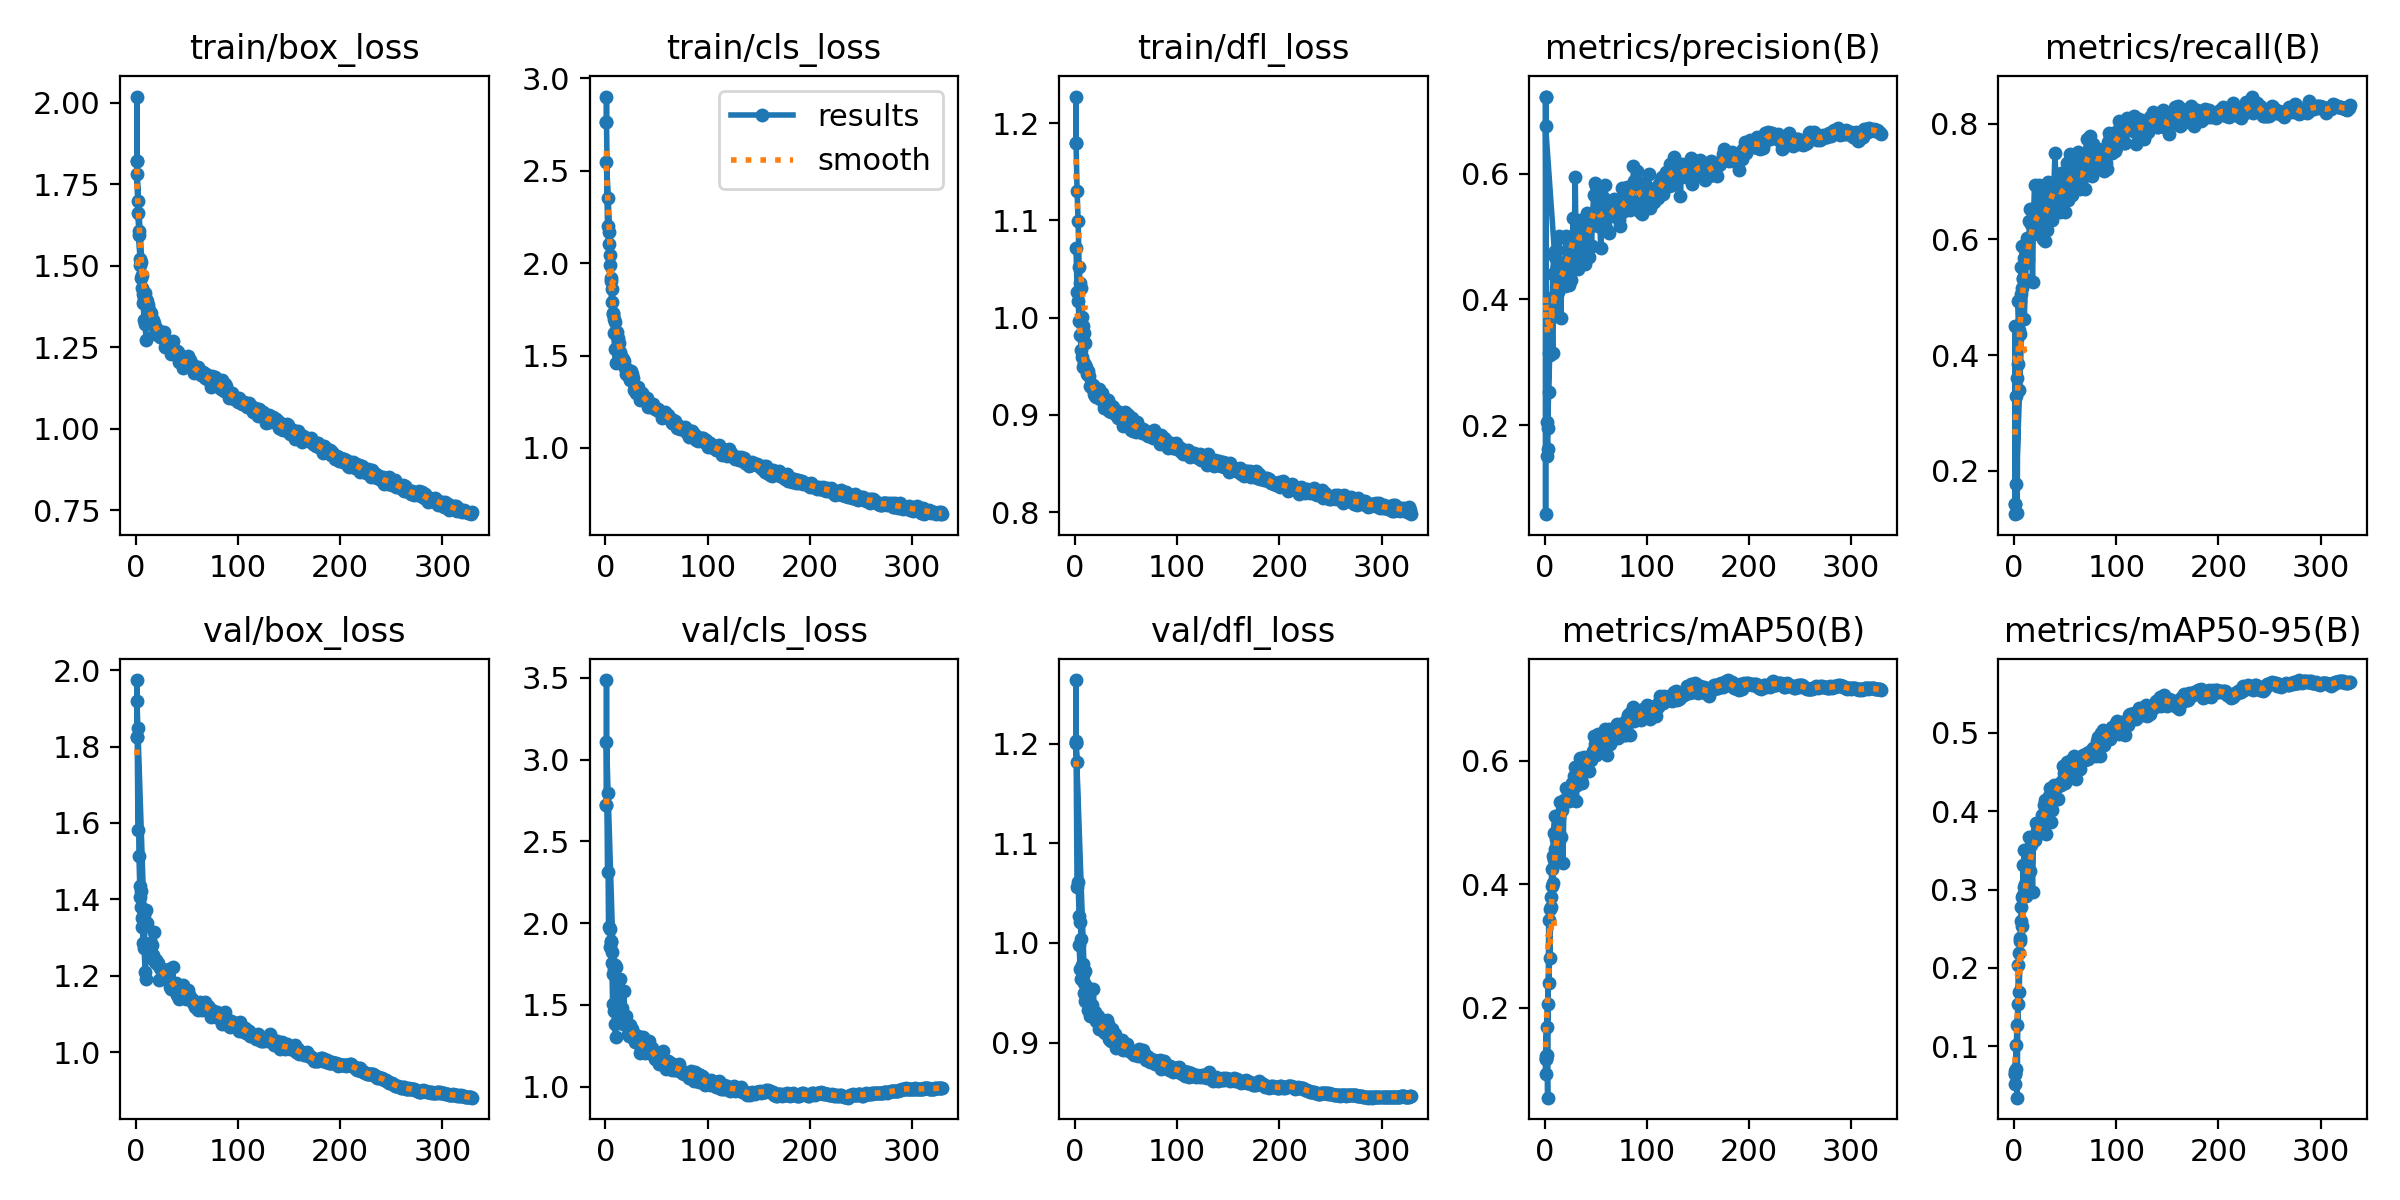

Data behind this chart, as committed beside it:
epoch, time, train/box_loss, train/cls_loss, train/dfl_loss, metrics/precision(B), metrics/recall(B), metrics/mAP50(B), metrics/mAP50-95(B), val/box_loss, val/cls_loss, val/dfl_loss, lr/pg0, lr/pg1, lr/pg2
1, 237.8, 1.821, 2.764, 1.179, 0.7224, 0.1419, 0.1163, 0.06488, 1.824, 2.72, 1.2, 0.07006, 0.003327, 0.003327
1, 400.3, 2.02, 2.901, 1.227, 0.05897, 0.4502, 0.09158, 0.05153, 1.974, 3.486, 1.264, 0.07001, 0.003332, 0.003332
1, 225.5, 1.821, 2.764, 1.179, 0.7224, 0.1419, 0.1163, 0.06488, 1.824, 2.72, 1.2, 0.07006, 0.003327, 0.003327
2, 438.1, 1.7, 2.353, 1.13, 0.1518, 0.1763, 0.1228, 0.0706, 1.847, 2.797, 1.182, 0.0394, 0.006001, 0.006001
3, 643.7, 1.607, 2.166, 1.099, 0.1966, 0.3609, 0.2061, 0.1267, 1.513, 1.979, 1.061, 0.008082, 0.008015, 0.008015
4, 848.9, 1.503, 2.046, 1.052, 0.2536, 0.385, 0.2401, 0.1543, 1.406, 1.962, 1.027, 0.00703, 0.00703, 0.00703
5, 1054, 1.461, 1.921, 1.035, 0.3111, 0.3386, 0.2809, 0.1694, 1.42, 1.892, 1.021, 0.00604, 0.00604, 0.00604
6, 1259, 1.433, 1.788, 1.03, 0.403, 0.4357, 0.3632, 0.2348, 1.35, 1.823, 1.004, 0.00505, 0.00505, 0.00505
7, 1463, 1.387, 1.729, 1.001, 0.3721, 0.5525, 0.4252, 0.2778, 1.284, 1.505, 0.978, 0.00406, 0.00406, 0.00406
8, 1669, 1.334, 1.623, 0.9917, 0.4404, 0.5156, 0.446, 0.2903, 1.272, 1.465, 0.9683, 0.00307, 0.00307, 0.00307
9, 1874, 1.32, 1.537, 0.9844, 0.4733, 0.5338, 0.4828, 0.3313, 1.21, 1.387, 0.9501, 0.00208, 0.00208, 0.00208
10, 2079, 1.272, 1.461, 0.9741, 0.4679, 0.5677, 0.51, 0.3509, 1.191, 1.303, 0.942, 0.00109, 0.00109, 0.00109
1, 321.1, 1.781, 2.546, 1.071, 0.6752, 0.1245, 0.122, 0.06841, 1.92, 3.11, 1.202, 0.07006, 0.003015, 0.003015
2, 553, 1.661, 2.203, 1.026, 0.2048, 0.3297, 0.1691, 0.1021, 1.582, 2.315, 1.056, 0.04005, 0.006022, 0.006022
3, 756.5, 1.595, 2.101, 1.017, 0.1631, 0.127, 0.05403, 0.03459, nan, nan, nan, 0.01002, 0.009013, 0.009013
4, 958.7, 1.521, 1.988, 0.9961, 0.3151, 0.4937, 0.3418, 0.2043, 1.436, 1.856, 0.9982, 0.009082, 0.009082, 0.009082
5, 1162, 1.513, 1.902, 0.9821, 0.4, 0.4441, 0.3602, 0.2193, 1.379, 1.884, 0.9736, 0.009059, 0.009059, 0.009059
6, 1365, 1.471, 1.863, 0.9667, 0.3778, 0.4931, 0.3796, 0.2384, 1.326, 1.757, 0.9641, 0.009037, 0.009037, 0.009037
7, 1568, 1.412, 1.724, 0.9596, 0.3757, 0.506, 0.3977, 0.2599, 1.355, 1.689, 0.9646, 0.009014, 0.009014, 0.009014
8, 1770, 1.401, 1.698, 0.9494, 0.3157, 0.5893, 0.4019, 0.253, 1.359, 1.722, 0.9787, 0.008992, 0.008992, 0.008992
9, 1972, 1.417, 1.681, 0.9536, 0.3929, 0.5321, 0.4395, 0.2933, 1.331, 1.746, 0.9594, 0.008969, 0.008969, 0.008969
10, 2175, 1.399, 1.624, 0.9514, 0.4774, 0.4628, 0.4566, 0.3035, 1.371, 1.73, 0.9716, 0.008946, 0.008946, 0.008946
11, 2378, 1.393, 1.625, 0.9492, 0.4467, 0.5313, 0.4729, 0.3074, 1.339, 1.538, 0.9567, 0.008924, 0.008924, 0.008924
12, 2581, 1.38, 1.594, 0.9422, 0.4119, 0.5596, 0.4637, 0.2915, nan, nan, nan, 0.008901, 0.008901, 0.008901
13, 2783, 1.363, 1.569, 0.945, 0.4113, 0.6034, 0.4927, 0.3333, 1.264, 1.457, 0.9332, 0.008878, 0.008878, 0.008878
14, 2986, 1.345, 1.518, 0.9398, 0.5001, 0.5668, 0.5089, 0.3425, 1.287, 1.657, 0.9412, 0.008856, 0.008856, 0.008856
15, 3189, 1.355, 1.5, 0.93, 0.4512, 0.6327, 0.533, 0.3675, 1.246, 1.444, 0.9272, 0.008833, 0.008833, 0.008833
16, 3391, 1.323, 1.488, 0.9284, 0.3705, 0.6533, 0.4771, 0.3235, 1.281, 1.481, 0.9355, 0.008811, 0.008811, 0.008811
17, 3593, 1.333, 1.482, 0.9309, 0.4573, 0.6272, 0.5206, 0.3572, 1.255, 1.385, 0.9374, 0.008788, 0.008788, 0.008788
18, 3795, 1.323, 1.471, 0.9309, 0.4233, 0.5262, 0.4348, 0.2973, 1.314, 1.583, 0.954, 0.008765, 0.008765, 0.008765
19, 3996, 1.292, 1.433, 0.9214, 0.4443, 0.6429, 0.5356, 0.3667, 1.235, 1.387, 0.9259, 0.008743, 0.008743, 0.008743
20, 4198, 1.307, 1.398, 0.9192, 0.4209, 0.6935, 0.5352, 0.3637, 1.242, 1.435, 0.9309, 0.00872, 0.00872, 0.00872
21, 4399, 1.305, 1.428, 0.9181, 0.5016, 0.614, 0.5555, 0.3853, 1.23, 1.377, 0.9215, 0.008697, 0.008697, 0.008697
22, 4602, 1.298, 1.406, 0.9201, 0.4781, 0.6213, 0.54, 0.3741, 1.234, 1.325, 0.9271, 0.008675, 0.008675, 0.008675
23, 4804, 1.3, 1.382, 0.9262, 0.4936, 0.6098, 0.5401, 0.3766, 1.188, 1.31, 0.9136, 0.008652, 0.008652, 0.008652
24, 5005, 1.282, 1.367, 0.9168, 0.4223, 0.6942, 0.5347, 0.3727, 1.219, 1.376, 0.9196, 0.008629, 0.008629, 0.008629
25, 5207, 1.282, 1.416, 0.9198, 0.4778, 0.6695, 0.5549, 0.3788, 1.217, 1.34, 0.9176, 0.008607, 0.008607, 0.008607
26, 5409, 1.288, 1.403, 0.9223, 0.4316, 0.6336, 0.556, 0.3799, 1.217, 1.356, 0.9151, 0.008584, 0.008584, 0.008584
27, 5611, 1.298, 1.381, 0.9161, 0.494, 0.6344, 0.5639, 0.3955, 1.2, 1.326, 0.9149, 0.008562, 0.008562, 0.008562
28, 5813, 1.252, 1.316, 0.907, 0.5289, 0.6015, 0.559, 0.3881, 1.198, 1.296, 0.9111, 0.008539, 0.008539, 0.008539
29, 6015, 1.273, 1.324, 0.9121, 0.4987, 0.6873, 0.5756, 0.408, 1.193, 1.273, 0.9094, 0.008516, 0.008516, 0.008516
30, 6217, 1.254, 1.297, 0.9096, 0.594, 0.5976, 0.5892, 0.4141, 1.192, 1.295, 0.9132, 0.008494, 0.008494, 0.008494
31, 6420, 1.254, 1.317, 0.9156, 0.4628, 0.6554, 0.5352, 0.3709, 1.212, 1.309, 0.923, 0.008471, 0.008471, 0.008471
32, 6621, 1.253, 1.329, 0.9151, 0.5031, 0.6172, 0.5613, 0.3988, 1.218, 1.313, 0.9186, 0.008448, 0.008448, 0.008448
33, 6823, 1.255, 1.289, 0.9041, 0.4485, 0.7002, 0.5659, 0.4026, 1.17, 1.266, 0.904, 0.008426, 0.008426, 0.008426
34, 7025, 1.228, 1.262, 0.9051, 0.4949, 0.6579, 0.5935, 0.4196, 1.165, 1.207, 0.9022, 0.008403, 0.008403, 0.008403
35, 7227, 1.259, 1.288, 0.9031, 0.5266, 0.6852, 0.6042, 0.4299, 1.17, 1.24, 0.9011, 0.00838, 0.00838, 0.00838
36, 7430, 1.271, 1.298, 0.9093, 0.4977, 0.6667, 0.5687, 0.3856, 1.222, 1.264, 0.9134, 0.008358, 0.008358, 0.008358
37, 7631, 1.244, 1.288, 0.9081, 0.4776, 0.6339, 0.5633, 0.402, 1.176, 1.307, 0.9046, 0.008335, 0.008335, 0.008335
38, 7833, 1.233, 1.269, 0.9028, 0.525, 0.6687, 0.5849, 0.4134, 1.165, 1.227, 0.9013, 0.008313, 0.008313, 0.008313
39, 8034, 1.234, 1.264, 0.9045, 0.5249, 0.698, 0.6058, 0.433, 1.18, 1.205, 0.9089, 0.00829, 0.00829, 0.00829
40, 8237, 1.238, 1.253, 0.9002, 0.4562, 0.7489, 0.6049, 0.4323, 1.149, 1.237, 0.8949, 0.008267, 0.008267, 0.008267
41, 8439, 1.236, 1.269, 0.9042, 0.4686, 0.6992, 0.6044, 0.4311, 1.157, 1.222, 0.8969, 0.008245, 0.008245, 0.008245
42, 8640, 1.206, 1.223, 0.8968, 0.538, 0.6561, 0.6042, 0.4314, 1.139, 1.253, 0.8963, 0.008222, 0.008222, 0.008222
43, 8842, 1.209, 1.227, 0.8979, 0.4672, 0.7019, 0.5838, 0.4155, 1.154, 1.278, 0.8999, 0.008199, 0.008199, 0.008199
44, 9043, 1.211, 1.228, 0.8966, 0.5248, 0.6639, 0.6039, 0.4343, 1.162, 1.213, 0.8987, 0.008177, 0.008177, 0.008177
45, 9247, 1.217, 1.222, 0.8983, 0.527, 0.6473, 0.6008, 0.4349, 1.154, 1.237, 0.8976, 0.008154, 0.008154, 0.008154
46, 9449, 1.186, 1.235, 0.8964, 0.4855, 0.7151, 0.6104, 0.4337, 1.176, 1.236, 0.9031, 0.008132, 0.008132, 0.008132
47, 9650, 1.202, 1.236, 0.8884, 0.5338, 0.679, 0.6152, 0.4388, 1.159, 1.195, 0.8924, 0.008109, 0.008109, 0.008109
48, 9853, 1.2, 1.209, 0.894, 0.5662, 0.6819, 0.6396, 0.4571, 1.163, 1.172, 0.8972, 0.008086, 0.008086, 0.008086
... 281 more rows
